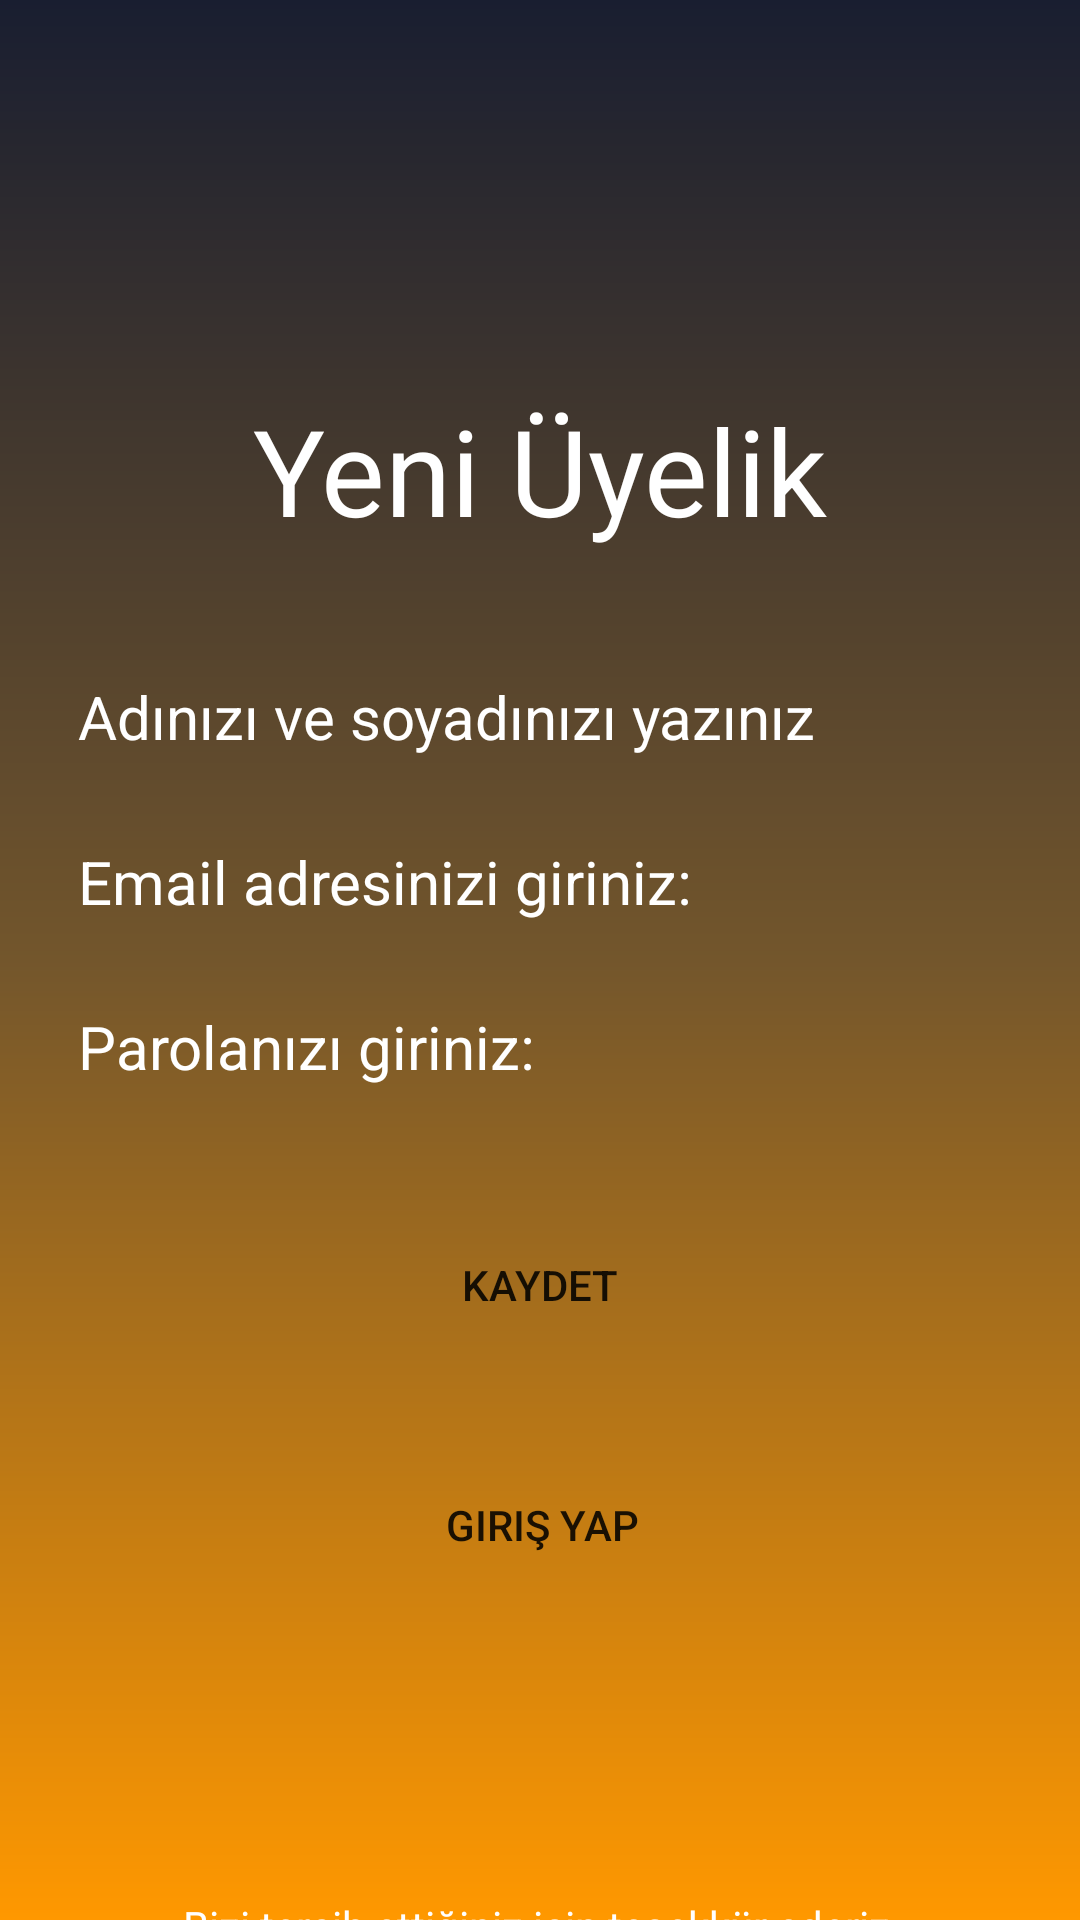

The Android layout XML behind this screen, and the referenced resources:
<!-- AndroidManifest.xml: application theme Theme.AuthenticationFirebase -->
<!-- res/layout/activity_uye.xml -->
<?xml version="1.0" encoding="utf-8"?>
<androidx.constraintlayout.widget.ConstraintLayout xmlns:android="http://schemas.android.com/apk/res/android"
    xmlns:app="http://schemas.android.com/apk/res-auto"
    xmlns:tools="http://schemas.android.com/tools"
    android:layout_width="match_parent"
    android:layout_height="match_parent"
    android:background="@drawable/constraintarkaplan"
    tools:context=".UyeActivity">

    <TextView
        android:id="@+id/uyetext3"
        android:layout_width="379dp"
        android:layout_height="wrap_content"
        android:layout_marginStart="16dp"
        android:layout_marginTop="100dp"
        android:layout_marginEnd="16dp"
        android:text="Bizi tercih ettiğiniz için teşekkür ederiz."
        android:textAlignment="center"
        android:textColor="@color/textColor"
        android:textSize="14sp"
        app:layout_constraintEnd_toEndOf="parent"
        app:layout_constraintStart_toStartOf="parent"
        app:layout_constraintTop_toBottomOf="@+id/uyegirisbutton" />

    <EditText
        android:id="@+id/uyeadsoyad"
        android:layout_width="0dp"
        android:layout_height="wrap_content"
        android:layout_marginStart="16dp"
        android:layout_marginTop="32dp"
        android:layout_marginEnd="16dp"
        android:background="@drawable/edittextarkaplan"
        android:ems="10"
        android:hint="Adınızı ve soyadınızı yazınız"
        android:inputType="textEmailAddress"
        android:padding="10dp"
        android:textColor="@color/textColor"
        android:textColorHint="@color/textColor"
        android:textSize="20dp"
        app:layout_constraintBottom_toTopOf="@+id/uyeemail"
        app:layout_constraintEnd_toEndOf="parent"
        app:layout_constraintStart_toStartOf="parent"
        app:layout_constraintTop_toBottomOf="@+id/uyeText" />

    <TextView
        android:id="@+id/uyetext2"
        android:layout_width="379dp"
        android:layout_height="wrap_content"
        android:layout_marginStart="16dp"
        android:layout_marginTop="98dp"
        android:layout_marginEnd="16dp"
        android:layout_marginBottom="16dp"
        android:text="Üye olarak veya giriş yaparak Kullanım ve Gizlilik Koşullarını kabul etmiş sayılırsınız."
        android:textAlignment="center"
        android:textColor="@color/textColor"
        android:textSize="14sp"
        app:layout_constraintBottom_toBottomOf="parent"
        app:layout_constraintEnd_toEndOf="parent"
        app:layout_constraintStart_toStartOf="parent"
        app:layout_constraintTop_toBottomOf="@+id/uyetext3" />

    <TextView
        android:id="@+id/uyeText"
        android:layout_width="wrap_content"
        android:layout_height="wrap_content"
        android:layout_marginStart="16dp"
        android:layout_marginTop="130dp"
        android:layout_marginEnd="16dp"
        android:text="Yeni Üyelik"
        android:textColor="@color/textColor"
        android:textSize="40sp"
        app:layout_constraintBottom_toTopOf="@+id/uyeadsoyad"
        app:layout_constraintEnd_toEndOf="parent"
        app:layout_constraintStart_toStartOf="parent"
        app:layout_constraintTop_toTopOf="parent" />

    <EditText
        android:id="@+id/uyeemail"
        android:layout_width="0dp"
        android:layout_height="wrap_content"
        android:layout_marginStart="16dp"
        android:layout_marginTop="8dp"
        android:layout_marginEnd="16dp"
        android:background="@drawable/edittextarkaplan"
        android:ems="10"
        android:hint="Email adresinizi giriniz:"
        android:inputType="textEmailAddress"
        android:padding="10dp"
        android:textColor="@color/textColor"
        android:textColorHint="@color/textColor"
        android:textSize="20dp"
        app:layout_constraintBottom_toTopOf="@+id/uyeparola"
        app:layout_constraintEnd_toEndOf="parent"
        app:layout_constraintStart_toStartOf="parent"
        app:layout_constraintTop_toBottomOf="@+id/uyeadsoyad" />

    <EditText
        android:id="@+id/uyeparola"
        android:layout_width="0dp"
        android:layout_height="wrap_content"
        android:layout_marginStart="16dp"
        android:layout_marginTop="8dp"
        android:layout_marginEnd="16dp"
        android:background="@drawable/edittextarkaplan"
        android:ems="10"
        android:hint="Parolanızı giriniz:"
        android:inputType="textPassword"
        android:padding="10dp"
        android:textColor="@color/textColor"
        android:textColorHint="@color/textColor"
        android:textSize="20dp"
        app:layout_constraintBottom_toTopOf="@+id/uyekaydetbutton"
        app:layout_constraintEnd_toEndOf="parent"
        app:layout_constraintStart_toStartOf="parent"
        app:layout_constraintTop_toBottomOf="@+id/uyeemail" />


    <Button
        android:id="@+id/uyegirisbutton"
        android:layout_width="wrap_content"
        android:layout_height="wrap_content"
        android:layout_marginStart="152dp"
        android:layout_marginTop="32dp"
        android:layout_marginEnd="151dp"
        android:background="@drawable/buttonarkaplan"
        android:backgroundTint="@color/buttonColor"
        android:text="Giriş Yap"
        app:layout_constraintBottom_toTopOf="@+id/uyetext3"
        app:layout_constraintEnd_toEndOf="parent"
        app:layout_constraintStart_toStartOf="parent"
        app:layout_constraintTop_toBottomOf="@+id/uyekaydetbutton" />

    <Button
        android:id="@+id/uyekaydetbutton"
        android:layout_width="wrap_content"
        android:layout_height="wrap_content"
        android:layout_marginStart="16dp"
        android:layout_marginTop="32dp"
        android:layout_marginEnd="16dp"
        android:background="@drawable/buttonarkaplan"
        android:backgroundTint="@color/buttonColor"
        android:text="Kaydet"
        app:layout_constraintBottom_toTopOf="@+id/uyegirisbutton"
        app:layout_constraintEnd_toEndOf="parent"
        app:layout_constraintStart_toStartOf="parent"
        app:layout_constraintTop_toBottomOf="@+id/uyeparola" />

</androidx.constraintlayout.widget.ConstraintLayout>
<!-- resources referenced by this layout -->
<resources>
  <color name="buttonColor">#191E30</color>
  <color name="textColor">#FFFFFFFF</color>
  <!-- drawable constraintarkaplan (drawable) -->
  <?xml version="1.0" encoding="utf-8"?>
  <shape xmlns:android="http://schemas.android.com/apk/res/android">
      <gradient android:angle="90"
  
          android:startColor="@color/startColor"
          android:centerColor="@color/CenterColor"
          android:endColor="@color/endColor"/>
  
  </shape>
  <style name="Theme.AuthenticationFirebase" parent="Theme.MaterialComponents.DayNight.NoActionBar">
          
          <item name="colorPrimary">@color/purple_500</item>
          <item name="colorPrimaryVariant">@color/purple_700</item>
          <item name="colorOnPrimary">@color/white</item>
          
          <item name="colorSecondary">@color/teal_200</item>
          <item name="colorSecondaryVariant">@color/teal_700</item>
          <item name="colorOnSecondary">@color/black</item>
          
          <item name="android:statusBarColor">?attr/colorPrimaryVariant</item>
          
      </style>
  <color name="startColor">#FF9800</color>
  <color name="CenterColor">#73562C</color>
  <color name="endColor">#191E30</color>
  <color name="purple_500">#191E30</color>
  <color name="purple_700">#191E30</color>
  <color name="white">#FFFFFFFF</color>
  <color name="teal_200">#FF03DAC5</color>
  <color name="teal_700">#FF018786</color>
  <color name="black">#FF000000</color>
</resources>
